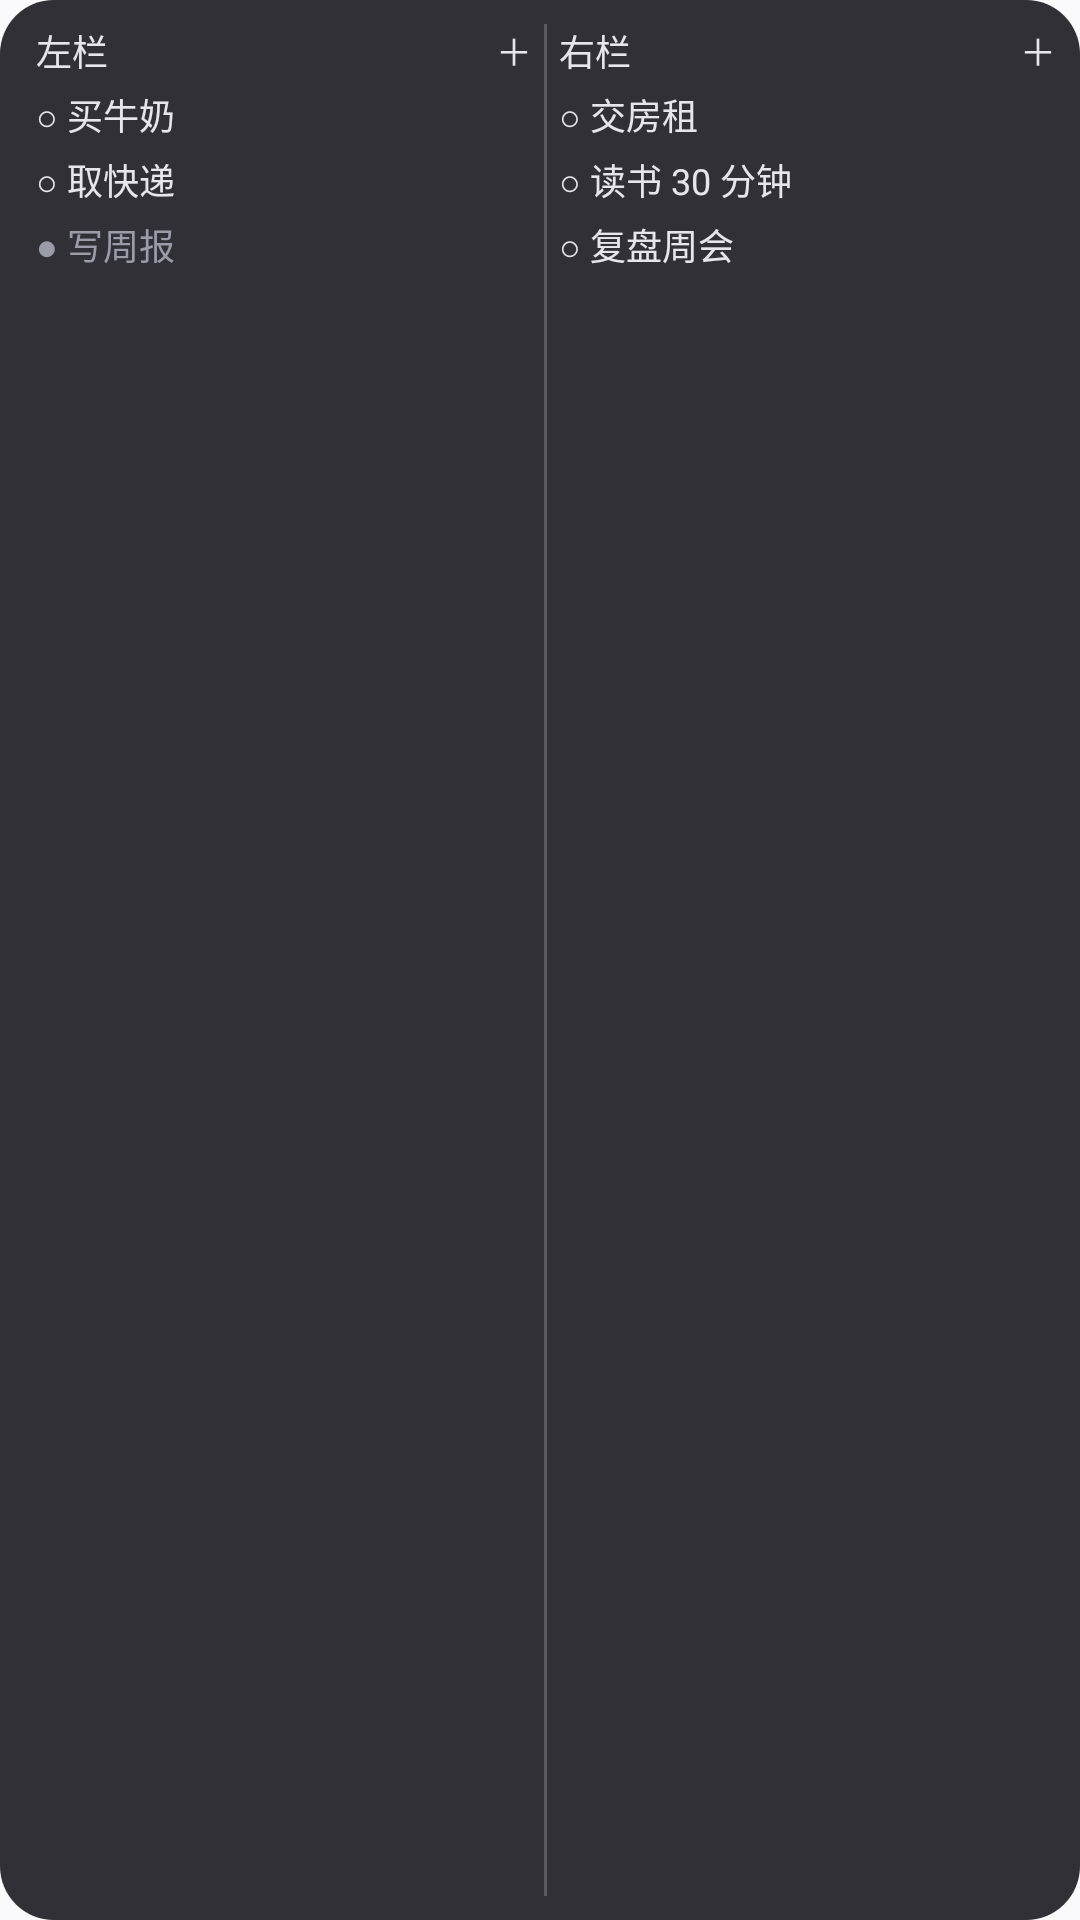

The Android layout XML behind this screen, and the referenced resources:
<!-- AndroidManifest.xml: application theme AppTheme -->
<!-- res/layout/widget_preview_dual.xml -->
<?xml version="1.0" encoding="utf-8"?>
<LinearLayout xmlns:android="http://schemas.android.com/apk/res/android"
    android:layout_width="match_parent"
    android:layout_height="match_parent"
    android:background="@drawable/widget_preview_bg"
    android:baselineAligned="false"
    android:orientation="horizontal"
    android:paddingStart="12dp"
    android:paddingTop="8dp"
    android:paddingEnd="8dp"
    android:paddingBottom="8dp">

    <LinearLayout
        android:layout_width="0dp"
        android:layout_height="match_parent"
        android:layout_weight="1"
        android:orientation="vertical">

        <LinearLayout
            android:layout_width="match_parent"
            android:layout_height="wrap_content"
            android:orientation="horizontal">

            <TextView
                android:layout_width="0dp"
                android:layout_height="wrap_content"
                android:layout_weight="1"
                android:includeFontPadding="false"
                android:maxLines="1"
                android:text="左栏"
                android:textColor="#E6E6EC"
                android:textSize="12sp" />

            <TextView
                android:layout_width="wrap_content"
                android:layout_height="wrap_content"
                android:includeFontPadding="false"
                android:text="＋"
                android:textColor="#E6E6EC"
                android:textSize="12sp" />
        </LinearLayout>

        <TextView
            android:layout_width="match_parent"
            android:layout_height="wrap_content"
            android:includeFontPadding="false"
            android:maxLines="1"
            android:paddingTop="4dp"
            android:text="○ 买牛奶"
            android:textColor="#E6E6EC"
            android:textSize="12sp" />

        <TextView
            android:layout_width="match_parent"
            android:layout_height="wrap_content"
            android:includeFontPadding="false"
            android:maxLines="1"
            android:paddingTop="4dp"
            android:text="○ 取快递"
            android:textColor="#E6E6EC"
            android:textSize="12sp" />

        <TextView
            android:layout_width="match_parent"
            android:layout_height="wrap_content"
            android:includeFontPadding="false"
            android:maxLines="1"
            android:paddingTop="4dp"
            android:text="● 写周报"
            android:textColor="#9C9CA8"
            android:textSize="12sp" />
    </LinearLayout>

    
    <TextView
        android:layout_width="1dp"
        android:layout_height="match_parent"
        android:layout_marginStart="4dp"
        android:layout_marginEnd="4dp"
        android:background="#33FFFFFF" />

    <LinearLayout
        android:layout_width="0dp"
        android:layout_height="match_parent"
        android:layout_weight="1"
        android:orientation="vertical">

        <LinearLayout
            android:layout_width="match_parent"
            android:layout_height="wrap_content"
            android:orientation="horizontal">

            <TextView
                android:layout_width="0dp"
                android:layout_height="wrap_content"
                android:layout_weight="1"
                android:includeFontPadding="false"
                android:maxLines="1"
                android:text="右栏"
                android:textColor="#E6E6EC"
                android:textSize="12sp" />

            <TextView
                android:layout_width="wrap_content"
                android:layout_height="wrap_content"
                android:includeFontPadding="false"
                android:text="＋"
                android:textColor="#E6E6EC"
                android:textSize="12sp" />
        </LinearLayout>

        <TextView
            android:layout_width="match_parent"
            android:layout_height="wrap_content"
            android:includeFontPadding="false"
            android:maxLines="1"
            android:paddingTop="4dp"
            android:text="○ 交房租"
            android:textColor="#E6E6EC"
            android:textSize="12sp" />

        <TextView
            android:layout_width="match_parent"
            android:layout_height="wrap_content"
            android:includeFontPadding="false"
            android:maxLines="1"
            android:paddingTop="4dp"
            android:text="○ 读书 30 分钟"
            android:textColor="#E6E6EC"
            android:textSize="12sp" />

        <TextView
            android:layout_width="match_parent"
            android:layout_height="wrap_content"
            android:includeFontPadding="false"
            android:maxLines="1"
            android:paddingTop="4dp"
            android:text="○ 复盘周会"
            android:textColor="#E6E6EC"
            android:textSize="12sp" />
    </LinearLayout>
</LinearLayout>
<!-- resources referenced by this layout -->
<resources>
  <!-- drawable widget_preview_bg (drawable) -->
  <?xml version="1.0" encoding="utf-8"?>
  <shape xmlns:android="http://schemas.android.com/apk/res/android"
      android:shape="rectangle">
      <solid android:color="#F225252C" />
      <corners android:radius="18dp" />
  </shape>
  <style name="AppTheme" parent="android:Theme.Material.Light.NoActionBar">
          <item name="android:windowBackground">@color/bg_page</item>
          <item name="android:colorAccent">@color/brand</item>
          <item name="android:statusBarColor">@color/bg_page</item>
          <item name="android:windowLightStatusBar">true</item>
      </style>
  <color name="bg_page">#FAFAFC</color>
  <color name="brand">#4F6BED</color>
</resources>
